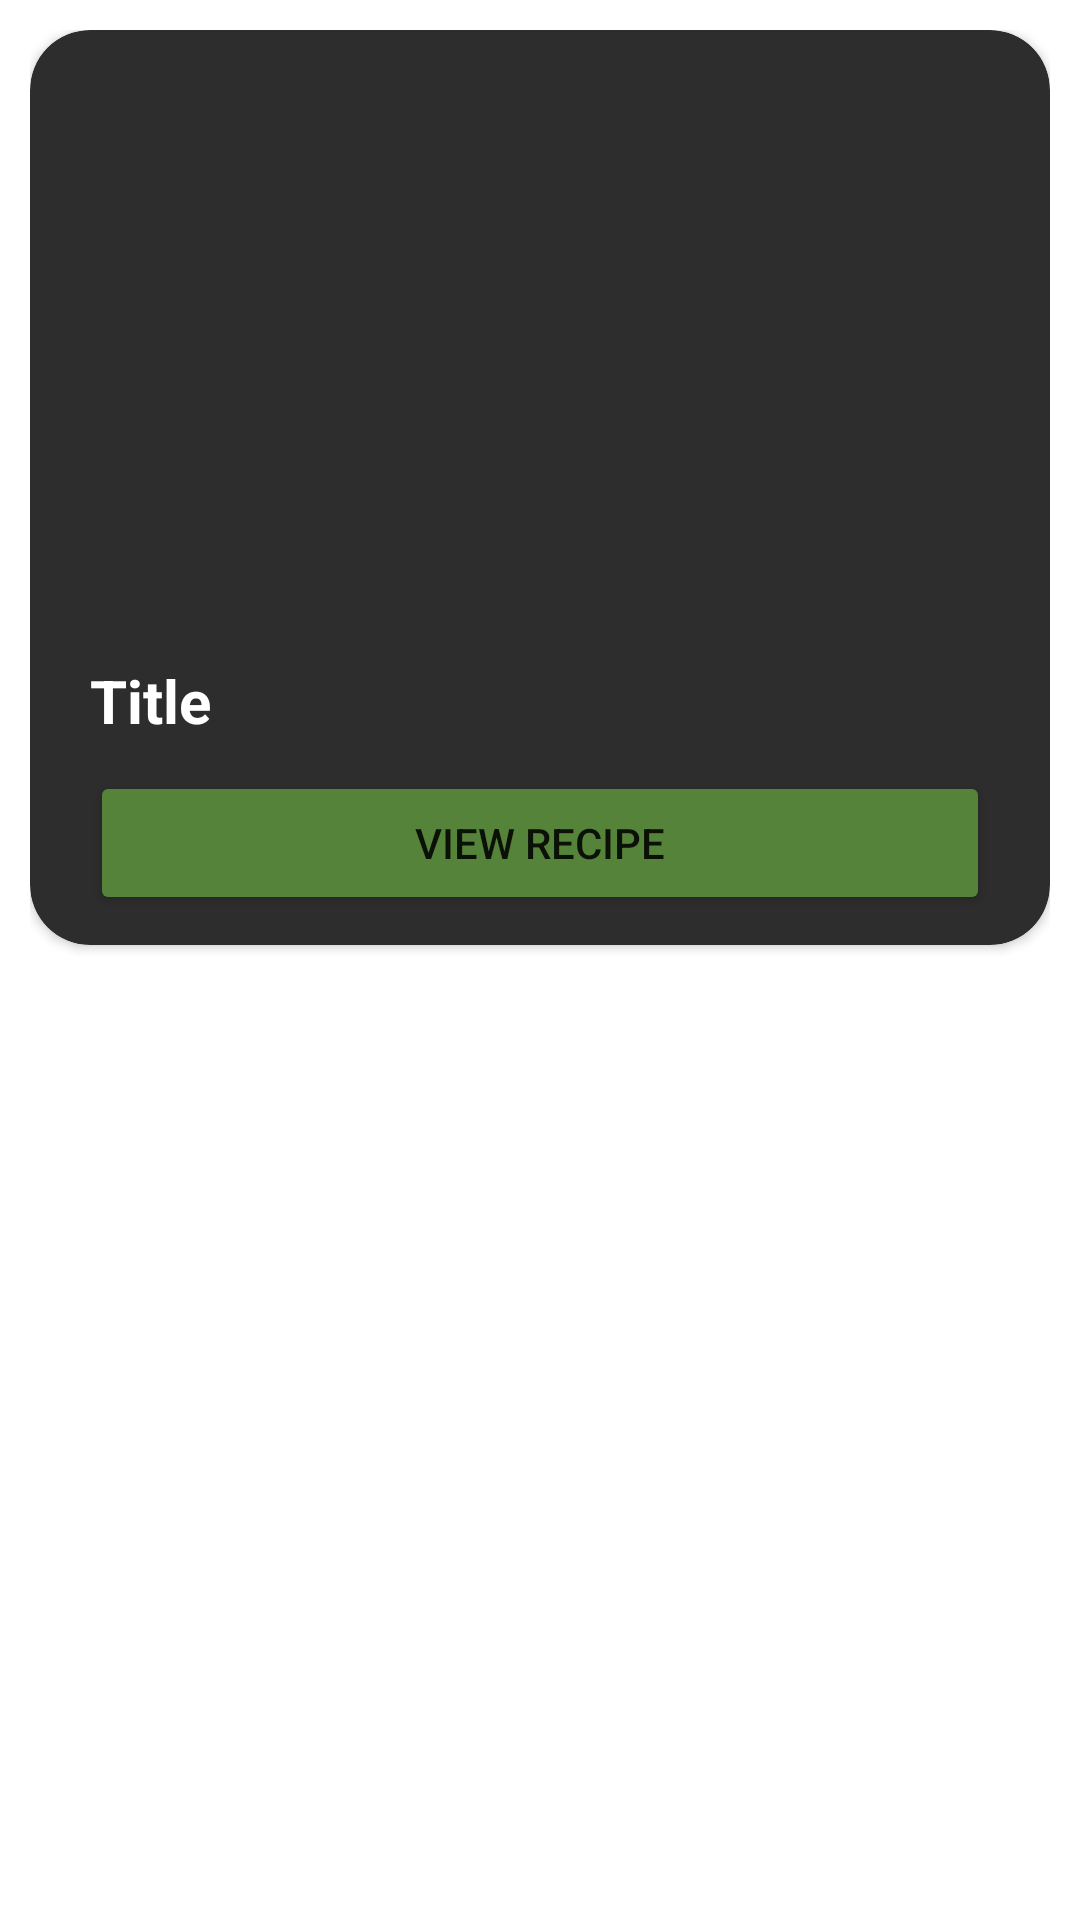

Android layout source for this screen:
<!-- AndroidManifest.xml: application theme Theme.RECIPE -->
<!-- res/layout/items_layout.xml -->
<?xml version="1.0" encoding="utf-8"?>
<LinearLayout xmlns:android="http://schemas.android.com/apk/res/android"
    xmlns:app="http://schemas.android.com/apk/res-auto"
    xmlns:tools="http://schemas.android.com/tools"
    android:layout_width="match_parent"
    android:layout_height="wrap_content"
    android:orientation="vertical"
    android:padding="10dp">


    <androidx.cardview.widget.CardView
        android:layout_width="match_parent"
        android:layout_height="wrap_content"
        android:backgroundTint="#2E2D2D"
        app:cardCornerRadius="20dp"
        android:layout_gravity="center">

        <RelativeLayout
            android:layout_width="match_parent"
            android:layout_height="wrap_content">
            <ImageView
                android:id="@+id/image"
                android:layout_width="match_parent"
                android:layout_height="200dp"
                tools:srcCompat="@drawable/img"
                android:scaleType="centerCrop"/>

            <TextView
                android:id="@+id/title"
                android:layout_width="wrap_content"
                android:layout_height="wrap_content"
                android:layout_below="@+id/image"
                android:layout_marginVertical="10dp"
                android:text="Title"
                android:textColor="@color/white"
                android:textSize="20dp"
                android:textStyle="bold"
                android:layout_marginLeft="20dp"/>

            <Button
                android:id="@+id/detailsBtn"
                android:layout_width="match_parent"
                android:layout_height="wrap_content"
                android:layout_below="@+id/title"
                android:layout_centerHorizontal="true"
                android:text="View Recipe"
                android:backgroundTint="#55833A"
                android:layout_marginHorizontal="20dp"
                android:layout_marginBottom="10dp"/>
        </RelativeLayout>
    </androidx.cardview.widget.CardView>

</LinearLayout>
<!-- resources referenced by this layout -->
<resources>
  <style name="Theme.RECIPE" parent="Theme.MaterialComponents.DayNight.NoActionBar">
          
          <item name="colorPrimary">@color/purple_500</item>
          <item name="colorPrimaryVariant">@color/purple_700</item>
          <item name="colorOnPrimary">@color/white</item>
          
          <item name="colorSecondary">@color/teal_200</item>
          <item name="colorSecondaryVariant">@color/teal_700</item>
          <item name="colorOnSecondary">@color/black</item>
          
          <item name="android:statusBarColor" tools:targetApi="l">?attr/colorPrimaryVariant</item>
          
      </style>
  <!-- not gathered from this repository: default colours our renderer supplied (Android Studio template values) -->
  <color name="purple_500">#FF6200EE</color>
  <color name="purple_700">#FF3700B3</color>
  <color name="teal_200">#FF03DAC5</color>
  <color name="teal_700">#FF018786</color>
  <color name="black">#FF000000</color>
  <color name="white">#FFFFFFFF</color>
</resources>
